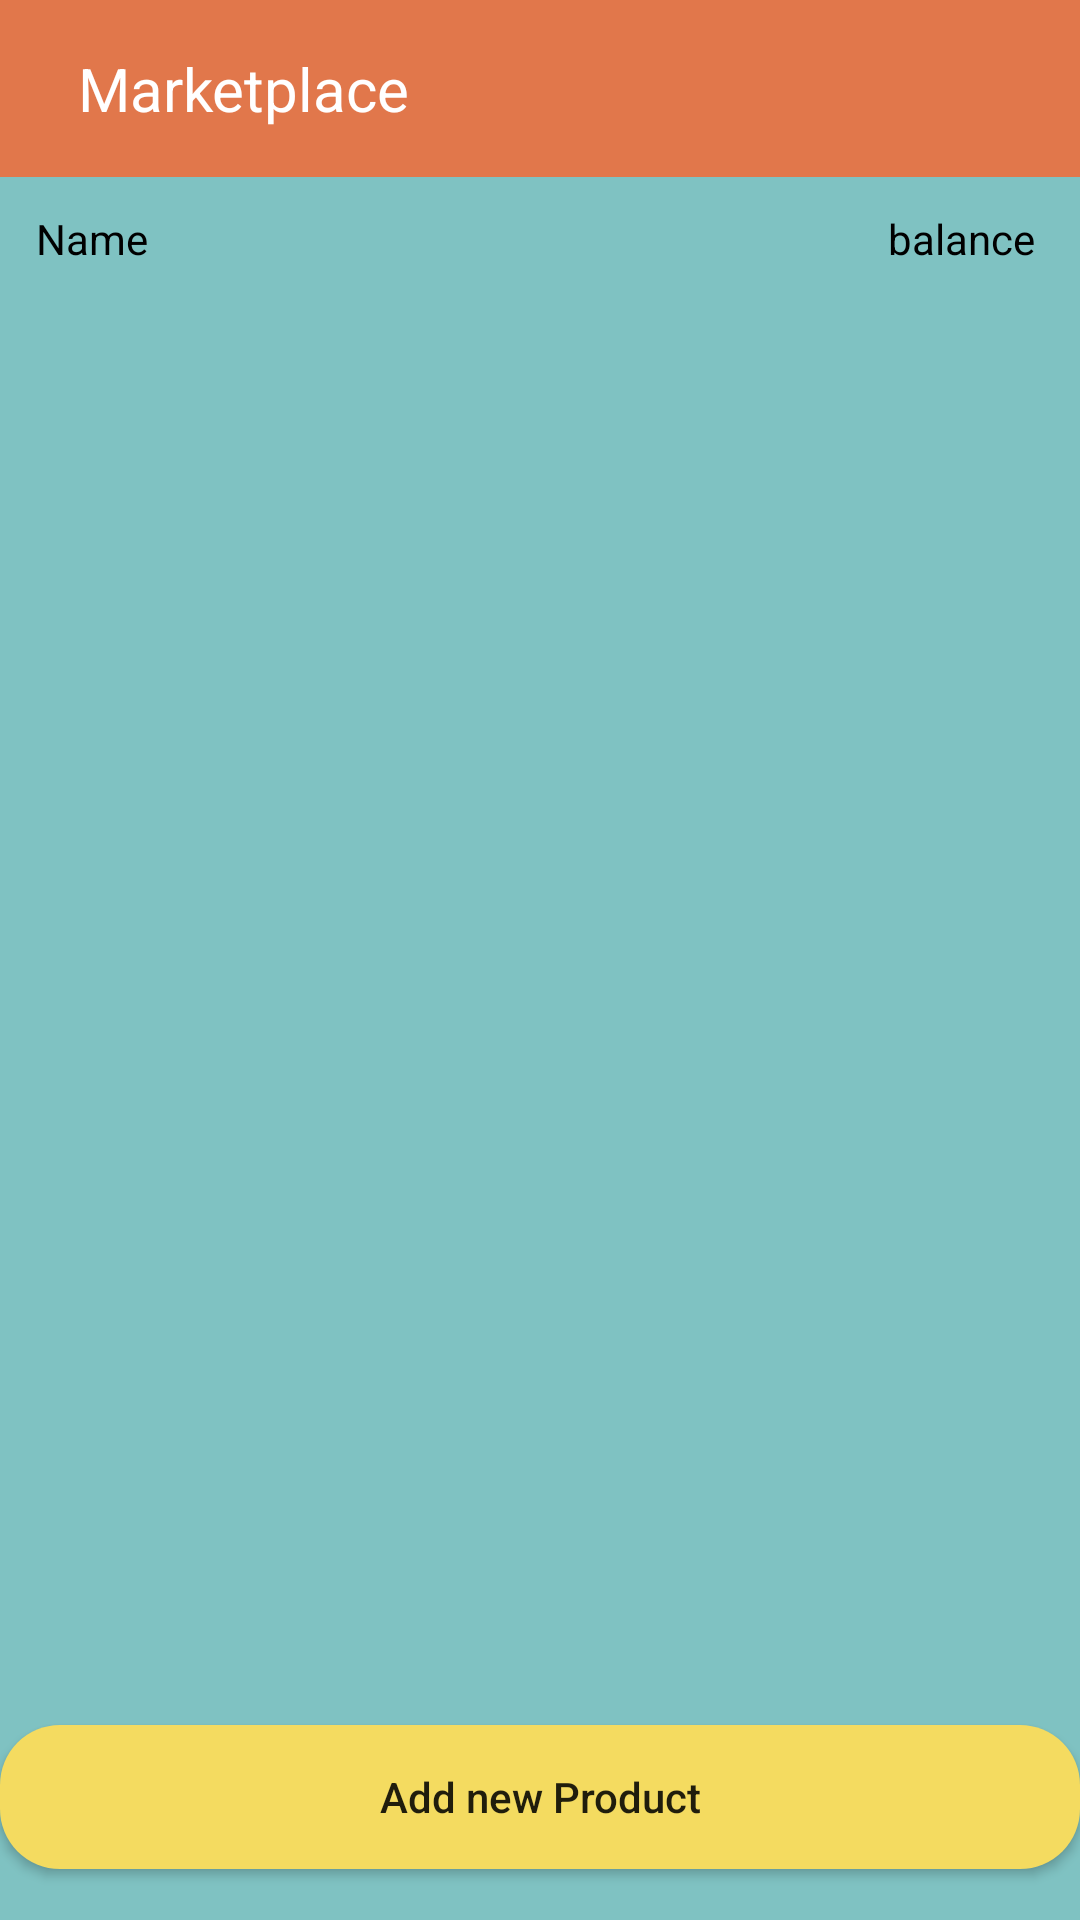

The Android layout XML behind this screen, and the referenced resources:
<!-- AndroidManifest.xml: application theme Theme.MyAndroiodProject -->
<!-- res/layout/activity_marketplace.xml -->
<?xml version="1.0" encoding="utf-8"?>
<RelativeLayout xmlns:android="http://schemas.android.com/apk/res/android"
    xmlns:app="http://schemas.android.com/apk/res-auto"
    xmlns:tools="http://schemas.android.com/tools"
    android:layout_width="match_parent"
    android:layout_height="match_parent"
    android:background="@color/custom1"
    tools:context=".MarketplaceActivity">

    <include layout="@layout/toolbar"/>

    <androidx.recyclerview.widget.RecyclerView
        android:id="@+id/recyclerview"
        android:layout_width="350dp"
        android:layout_height="wrap_content"
        android:layout_alignParentStart="true"
        android:layout_alignParentTop="true"
        android:layout_marginStart="55dp"
        android:layout_marginTop="110dp" />

    <Button
        android:id="@+id/addNewProductButton"
        android:layout_width="match_parent"
        android:layout_height="wrap_content"
        android:layout_alignParentBottom="true"
        android:layout_marginBottom="17dp"
        android:background="@drawable/btn_bg1"
        android:text="Add new Product"
        android:textAllCaps="false" />

    <TextView
        android:id="@+id/textName"
        android:layout_width="wrap_content"
        android:layout_height="wrap_content"
        android:layout_alignParentStart="true"
        android:layout_alignParentTop="true"
        android:layout_marginStart="12dp"
        android:layout_marginTop="70dp"
        android:text="Name"
        android:textColor="#000000" />

    <TextView
        android:id="@+id/balance"
        android:layout_width="wrap_content"
        android:layout_height="wrap_content"
        android:layout_alignParentTop="true"
        android:layout_alignParentEnd="true"
        android:layout_marginTop="70dp"
        android:layout_marginEnd="15dp"
        android:text="balance"
        android:textColor="#000000" />


</RelativeLayout>
<!-- res/layout/toolbar.xml (included above) -->
<?xml version="1.0" encoding="utf-8"?>
<RelativeLayout xmlns:android="http://schemas.android.com/apk/res/android"
    android:layout_width="match_parent"
    android:layout_height="wrap_content"
    android:background="@color/custom2">

    <RelativeLayout
        android:layout_width="match_parent"
        android:layout_height="wrap_content"
        android:padding="16dp">

        <TextView
            android:id="@+id/title"
            android:layout_width="wrap_content"
            android:layout_height="wrap_content"
            android:layout_centerVertical="true"
            android:layout_marginStart="10dp"
            android:text="Marketplace"
            android:textColor="#ffffff"
            android:textSize="20sp" />

        <ImageView
            android:id="@+id/menu"
            android:layout_width="wrap_content"
            android:layout_height="wrap_content"
            android:layout_alignParentEnd="true"
            android:layout_centerVertical="true"
            android:src="@drawable/ic_baseline_menu_24" />

    </RelativeLayout>

</RelativeLayout>
<!-- resources referenced by this layout -->
<resources>
  <color name="custom1">#7FC2C2</color>
  <color name="custom2">#E1774B</color>
  <!-- drawable btn_bg1 (drawable) -->
  <?xml version="1.0" encoding="utf-8"?>
  <shape android:shape="rectangle" xmlns:android="http://schemas.android.com/apk/res/android">
      <solid android:color="@color/custom3"/>
      <corners android:radius="20dp"/>
  </shape>
  <style name="Theme.MyAndroiodProject" parent="Theme.AppCompat.Light.NoActionBar">
          
          <item name="colorPrimary">@color/purple_500</item>
          <item name="colorPrimaryVariant">@color/purple_700</item>
          <item name="colorOnPrimary">@color/white</item>
          
          <item name="colorSecondary">@color/teal_200</item>
          <item name="colorSecondaryVariant">@color/teal_700</item>
          <item name="colorOnSecondary">@color/black</item>
          
          <item name="android:statusBarColor" tools:targetApi="l">?attr/colorPrimaryVariant</item>
          
      </style>
  <color name="custom3">#F4DB60</color>
  <color name="purple_500">#FF6200EE</color>
  <color name="purple_700">#FF3700B3</color>
  <color name="white">#FFFFFFFF</color>
  <color name="teal_200">#FF03DAC5</color>
  <color name="teal_700">#FF018786</color>
  <color name="black">#FF000000</color>
</resources>
